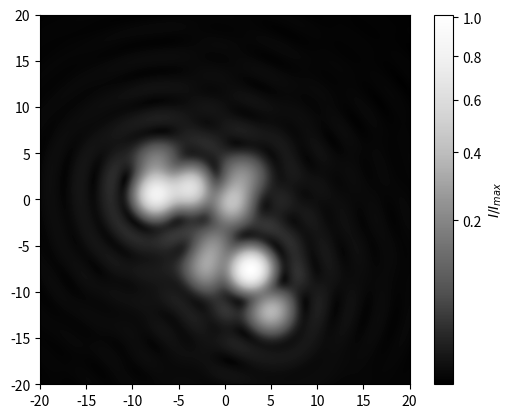

This figure's Python source:
'''
2D Airy pattern of multiple variable intensity objects.
'''

import matplotlib.pyplot as plt
import matplotlib.colors as clrs
from scipy.special import j1, jn_zeros
from numpy import random, linspace, meshgrid, zeros, max, pi, sqrt, sin, cos, log
import numpy as np

xl = 20
xl_dev = 5
n = 10

res = 1000
scale_power = .5

pos = np.random.normal(0, xl_dev, (n, 2))
I0 = np.random.exponential(1, n)
Imax = np.max(I0)

x = np.linspace(-xl, xl, res)
x, y = np.meshgrid(x, x)
d = jn_zeros(1, 1)[0]
I = np.zeros([res, res])
for i in range(n):
    x_ = np.sqrt((x - pos[i][0]) ** 2 + (y - pos[i][1])**2)
    I += I0[i] / Imax * (2 * j1(x_) / x_) ** 2
img = plt.imshow(I, extent=(-xl, xl, -xl, xl), norm=clrs.PowerNorm(scale_power), cmap='Greys_r')
plt.xlim(-xl, xl)
plt.ylim(-xl, xl)
plt.colorbar(img, label='$I / I_{max}$')
plt.show()
